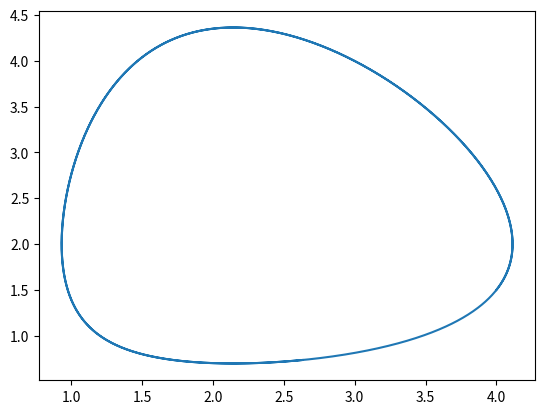
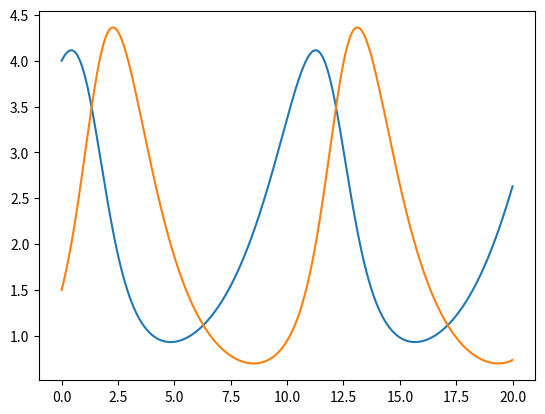

The matplotlib source for these figures, in order:
import matplotlib.pyplot as plt

x = [4]
y = [1.5]
t = [0]
dt = 0.01
N = 2000

def f1(x, y, t):
    dxdt = x*(1-0.5*y)
    return dxdt

def f2(x, y, t):
    dydt = -y*(1.5-0.7*x)
    return dydt

for i in range(N):
    dx = ((x[i] + f1(x[i],y[i],t[i])*dt/4) * (1-0.5*(y[i] + f2(x[i],y[i],t[i])*dt/4))) * dt/2
    dy = (- (y[i] + f2(x[i],y[i],t[i])*dt/4) * (1.5-0.7*(x[i] + f1(x[i],y[i],t[i])*dt/4))) * dt/2
    x.append(x[i] + dx)
    y.append(y[i] + dy)
    t.append((i+1)*dt)

plt.plot(x,y)
plt.figure()
plt.plot(t,x)
plt.plot(t,y)
plt.show()
